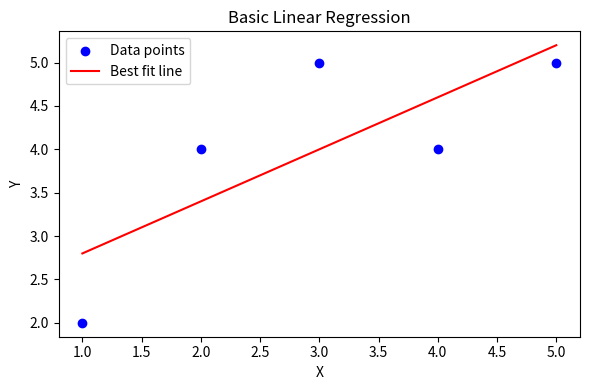

This figure's Python source:
import math
import random
from pathlib import Path


def linear_regression(xs, ys):
    if len(xs) != len(ys) or not xs:
        raise ValueError("xs and ys must be non-empty and same length")

    x_mean = sum(xs) / len(xs)
    y_mean = sum(ys) / len(ys)

    numerator = sum((x - x_mean) * (y - y_mean) for x, y in zip(xs, ys))
    denominator = sum((x - x_mean) ** 2 for x in xs)
    if denominator == 0:
        raise ValueError("All x values are identical; slope is undefined")

    slope = numerator / denominator
    intercept = y_mean - slope * x_mean
    return slope, intercept


def predict_linear(x, slope, intercept):
    return slope * x + intercept


def plot_linear_regression(xs, ys, slope, intercept, output_path="linear_regression_plot.svg"):
    try:
        import matplotlib.pyplot as plt

        plt.figure(figsize=(6, 4))
        plt.scatter(xs, ys, color="blue", label="Data points")

        x_min, x_max = min(xs), max(xs)
        y_min = predict_linear(x_min, slope, intercept)
        y_max = predict_linear(x_max, slope, intercept)
        plt.plot([x_min, x_max], [y_min, y_max], color="red", label="Best fit line")

        plt.title("Basic Linear Regression")
        plt.xlabel("X")
        plt.ylabel("Y")
        plt.legend()
        plt.tight_layout()
        plt.savefig(output_path)
        plt.close()
        return
    except ModuleNotFoundError:
        pass

    width, height = 640, 420
    margin = 40
    x_min, x_max = min(xs), max(xs)
    y_line = [predict_linear(x, slope, intercept) for x in (x_min, x_max)]
    y_all = ys + y_line
    y_min, y_max = min(y_all), max(y_all)

    def map_x(x):
        scale = (x - x_min) / (x_max - x_min) if x_max != x_min else 0.5
        return margin + scale * (width - 2 * margin)

    def map_y(y):
        scale = (y - y_min) / (y_max - y_min) if y_max != y_min else 0.5
        return height - margin - scale * (height - 2 * margin)

    points = "\n".join(
        f'<circle cx="{map_x(x):.2f}" cy="{map_y(y):.2f}" r="4" fill="blue" />'
        for x, y in zip(xs, ys)
    )

    line = (
        f'<line x1="{map_x(x_min):.2f}" y1="{map_y(y_line[0]):.2f}" '
        f'x2="{map_x(x_max):.2f}" y2="{map_y(y_line[1]):.2f}" '
        'stroke="red" stroke-width="2" />'
    )

    svg = f'''<svg xmlns="http://www.w3.org/2000/svg" width="{width}" height="{height}">
<rect x="0" y="0" width="{width}" height="{height}" fill="white" />
<line x1="{margin}" y1="{height - margin}" x2="{width - margin}" y2="{height - margin}" stroke="black" />
<line x1="{margin}" y1="{margin}" x2="{margin}" y2="{height - margin}" stroke="black" />
{line}
{points}
</svg>
'''
    Path(output_path).write_text(svg, encoding="utf-8")


def sigmoid(x):
    if x >= 0:
        z = math.exp(-x)
        return 1 / (1 + z)
    z = math.exp(x)
    return z / (1 + z)


def train_xor(epochs=12000, learning_rate=0.7, seed=42):
    random.seed(seed)

    X = [(0.0, 0.0), (0.0, 1.0), (1.0, 0.0), (1.0, 1.0)]
    y = [0.0, 1.0, 1.0, 0.0]

    w1 = [[random.uniform(-1, 1), random.uniform(-1, 1)] for _ in range(2)]
    b1 = [random.uniform(-1, 1), random.uniform(-1, 1)]
    w2 = [random.uniform(-1, 1), random.uniform(-1, 1)]
    b2 = random.uniform(-1, 1)

    for _ in range(epochs):
        for (x1, x2), target in zip(X, y):
            h_in_0 = x1 * w1[0][0] + x2 * w1[0][1] + b1[0]
            h_in_1 = x1 * w1[1][0] + x2 * w1[1][1] + b1[1]
            h_out_0 = sigmoid(h_in_0)
            h_out_1 = sigmoid(h_in_1)

            out_in = h_out_0 * w2[0] + h_out_1 * w2[1] + b2
            out = sigmoid(out_in)

            out_error = out - target
            out_delta = out_error * out * (1 - out)

            h_delta_0 = out_delta * w2[0] * h_out_0 * (1 - h_out_0)
            h_delta_1 = out_delta * w2[1] * h_out_1 * (1 - h_out_1)

            w2[0] -= learning_rate * out_delta * h_out_0
            w2[1] -= learning_rate * out_delta * h_out_1
            b2 -= learning_rate * out_delta

            w1[0][0] -= learning_rate * h_delta_0 * x1
            w1[0][1] -= learning_rate * h_delta_0 * x2
            w1[1][0] -= learning_rate * h_delta_1 * x1
            w1[1][1] -= learning_rate * h_delta_1 * x2
            b1[0] -= learning_rate * h_delta_0
            b1[1] -= learning_rate * h_delta_1

    def predict(a, b):
        h0 = sigmoid(a * w1[0][0] + b * w1[0][1] + b1[0])
        h1 = sigmoid(a * w1[1][0] + b * w1[1][1] + b1[1])
        o = sigmoid(h0 * w2[0] + h1 * w2[1] + b2)
        return o

    predictions = [predict(a, b) for a, b in X]

    model = {"w1": w1, "b1": b1, "w2": w2, "b2": b2}
    return model, predictions


def run_demo(output_dir="."):
    xs = [1, 2, 3, 4, 5]
    ys = [2, 4, 5, 4, 5]

    slope, intercept = linear_regression(xs, ys)
    output_path = Path(output_dir) / "linear_regression_plot.svg"
    plot_linear_regression(xs, ys, slope, intercept, str(output_path))

    _, xor_predictions = train_xor()

    return {
        "linear_regression": {
            "slope": slope,
            "intercept": intercept,
            "plot": str(output_path),
        },
        "xor_predictions": xor_predictions,
    }


if __name__ == "__main__":
    result = run_demo()
    print("Linear Regression:")
    print(f"  slope={result['linear_regression']['slope']:.4f}")
    print(f"  intercept={result['linear_regression']['intercept']:.4f}")
    print(f"  graph={result['linear_regression']['plot']}")

    print("XOR Predictions:")
    for inp, pred in zip([(0, 0), (0, 1), (1, 0), (1, 1)], result["xor_predictions"]):
        print(f"  {inp} -> {pred:.4f}")
